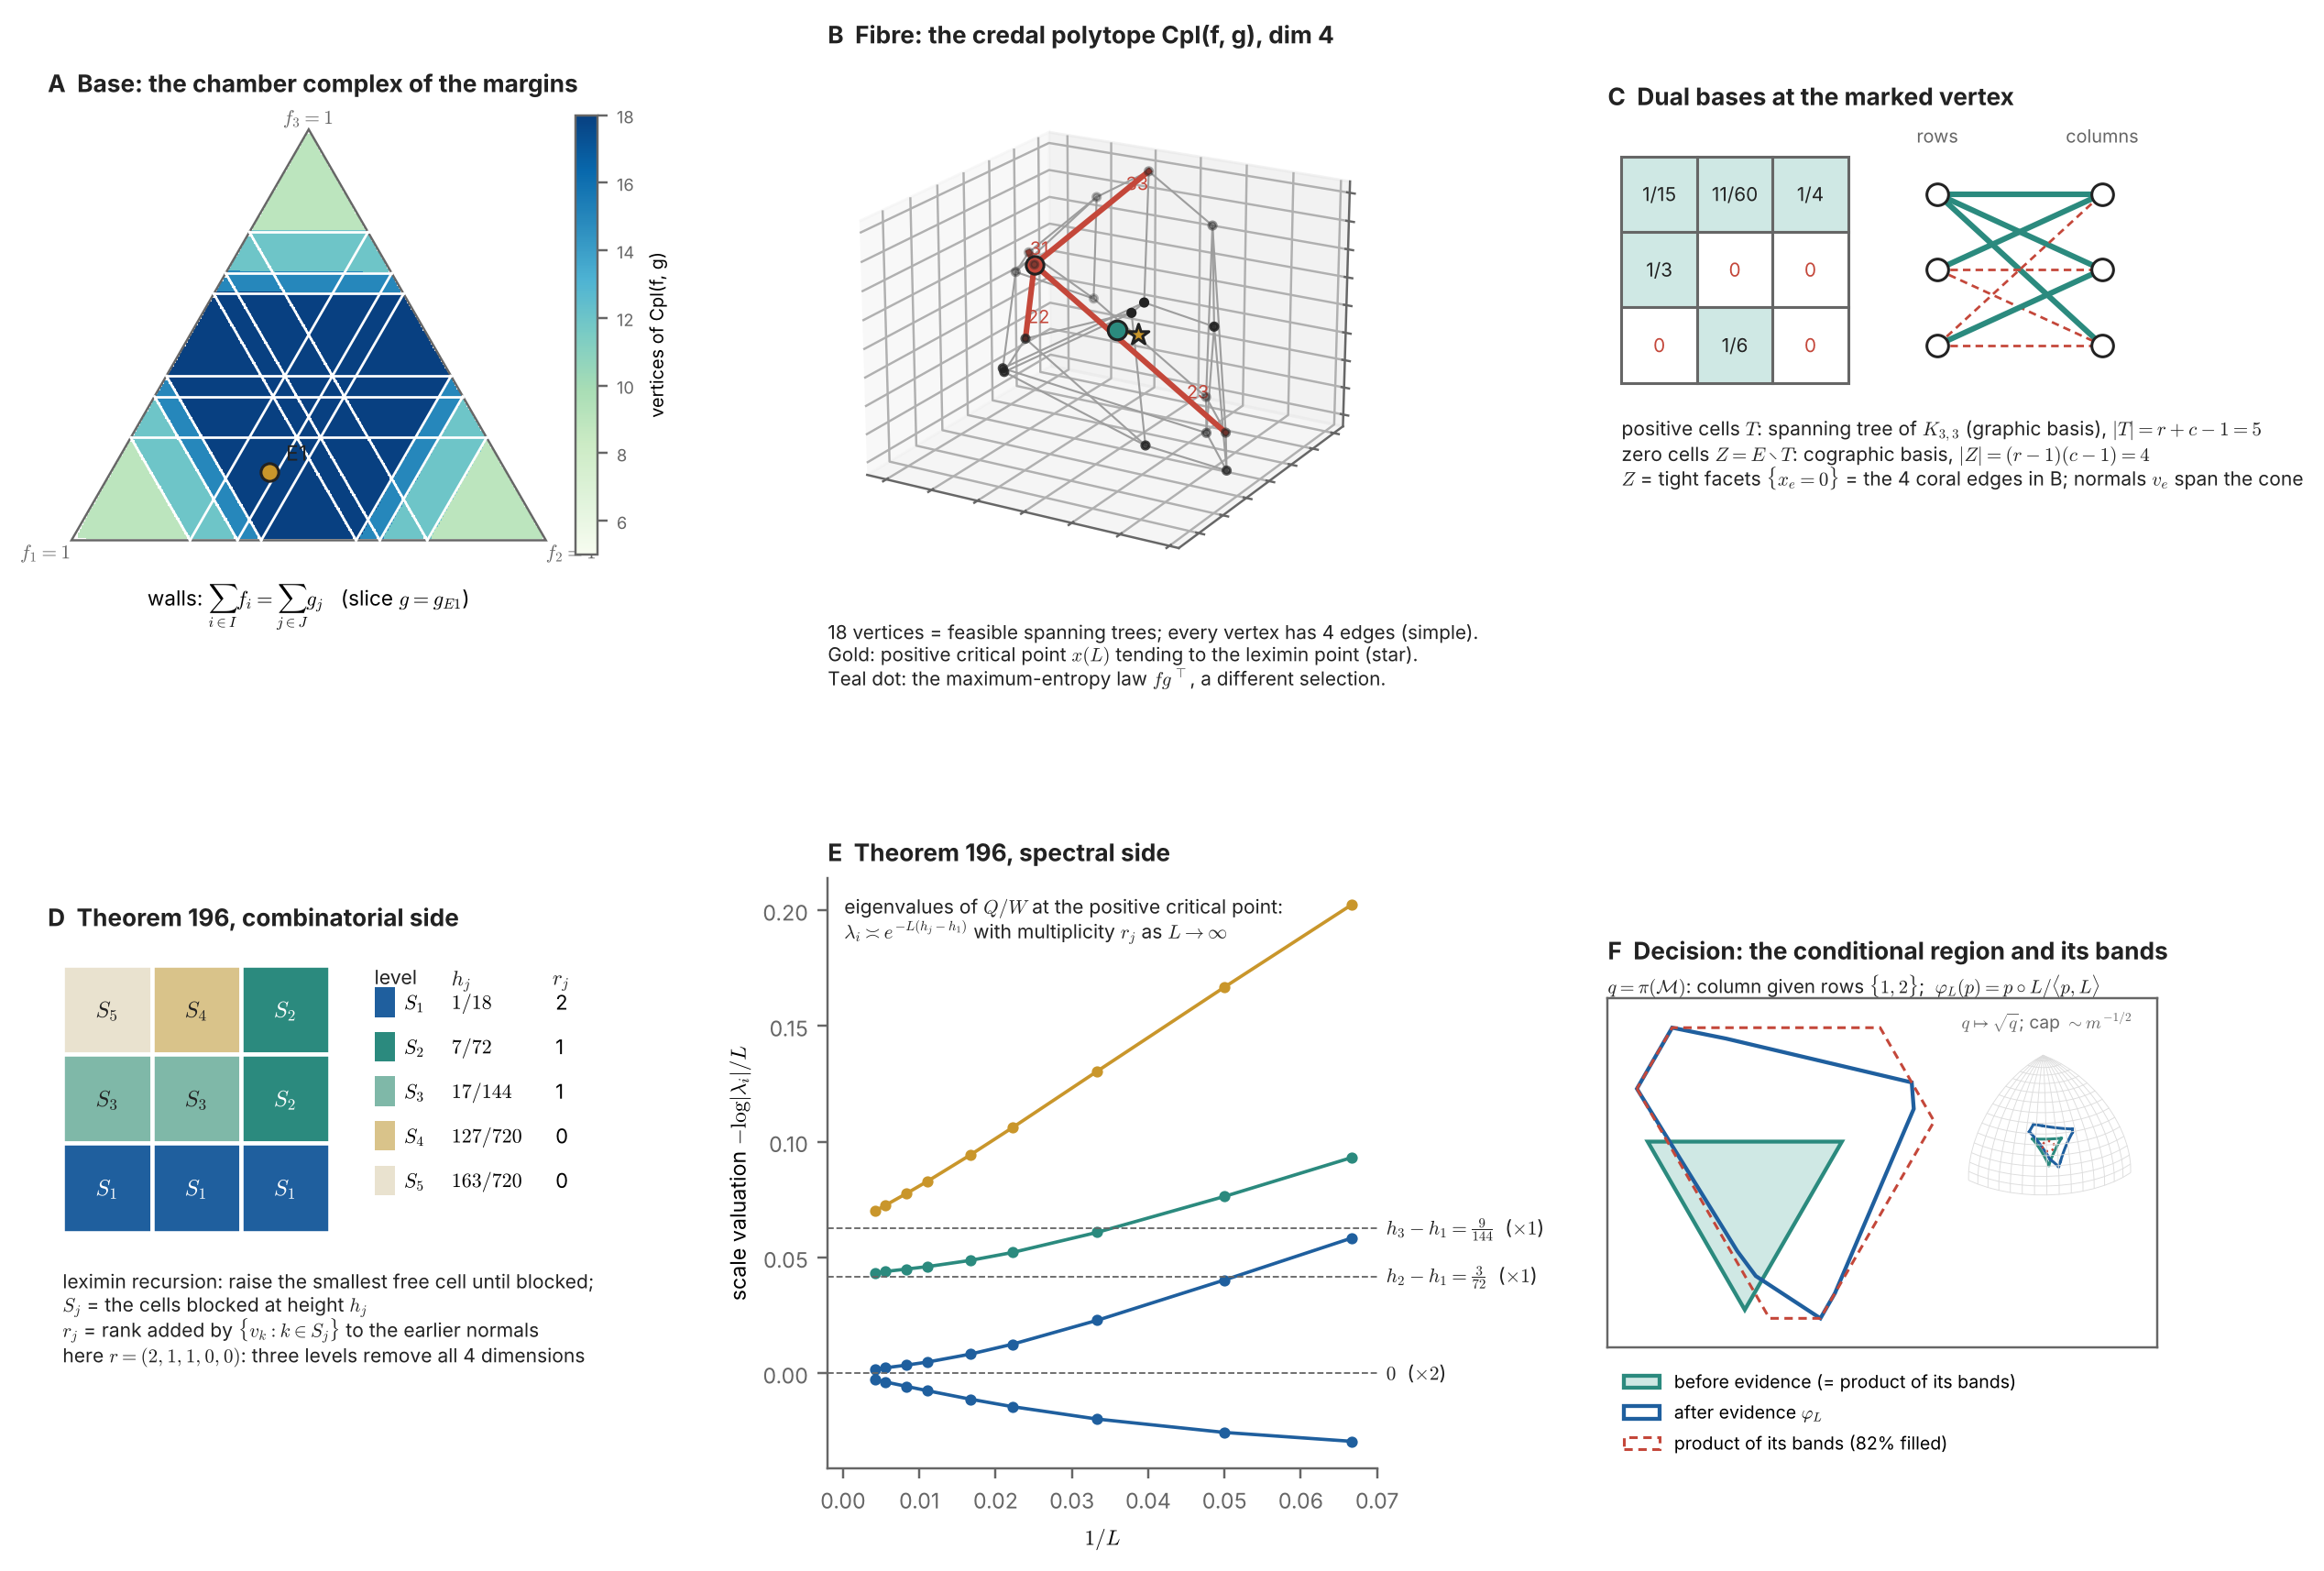

Recreate this plot in Python.
"""Frontispiece: one example followed through the whole geometry (fig:frontispiece; engine/study32_frontispiece/frontispiece.json
from check_frontispiece.py, UG1-UG5). E1: f = (30, 20, 10)/60, g = (24, 21, 15)/60.
A base of margins: the slice g = g(E1) of the chamber complex, coloured by the number of vertices of Cpl(f, g); walls f_i = subset sums of g.
B the credal fibre Cpl(f, g), a simple 4-polytope with 18 vertices (3D projection), the marked vertex with its 4 edges, the path of the
  positive critical point x(L) and its tropical limit, the leximin point.
C dual bases at the marked vertex: positive cells = spanning tree of K_{3,3}; zero cells = cographic basis = the 4 edges at the vertex.
D the leximin filtration of Theorem 196: blocked cells by level, values h_j, rank increments r_j.
E the spectral side of Theorem 196: scale valuations -log|lambda|/L of Q/W at the positive critical point against 1/L, converging to
  h_j - h_1 with multiplicity r_j.
F the decision: conditional law of the column given rows {0,1}; region before evidence (equal to the product of its bands), after
  evidence (blue) and the product of its bands (dashed); inset: the Fisher-Rao image on the sphere with an asymptotic sampling cap."""
import os, json, itertools
import numpy as np
import matplotlib; matplotlib.use("Agg")
import matplotlib.pyplot as plt
from matplotlib.patches import Polygon
from scipy.spatial import ConvexHull
HERE = os.path.dirname(os.path.abspath(__file__)); D = json.load(open(os.path.join(HERE, "..", "engine", "study32_frontispiece", "frontispiece.json")))
INK, MUTED, TEAL, CORAL, GOLD, BLUE, GREY = "#222222", "#666666", "#2b8a7e", "#c4473a", "#c9962b", "#1f5f9e", "#9e9e9e"
plt.rcParams.update({"font.size": 7.6, "axes.edgecolor": MUTED, "xtick.color": MUTED, "ytick.color": MUTED, "mathtext.fontset": "cm"})
CELLS = [(i, j) for i in range(3) for j in range(3)]
def tern(Q): Q = np.atleast_2d(Q); return np.column_stack([Q[:, 1] + Q[:, 2] / 2, Q[:, 2] * np.sqrt(3) / 2])
def title(ax, s, sub): ax.set_title(s, loc="left", fontsize=8.6, fontweight="bold", color=INK); ax.text(0, 1.0, sub, transform=ax.transAxes, fontsize=7, color=MUTED, va="bottom") if False else None
fig = plt.figure(figsize=(13.5, 9.2)); gs = fig.add_gridspec(2, 3, wspace=0.42, hspace=0.42)
# A ----------------------------------------------------------------
ax = fig.add_subplot(gs[0, 0]); G = np.array(D["grid"]); P = tern(G[:, :3]); cnt = G[:, 3]
sc = ax.scatter(P[:, 0], P[:, 1], c=cnt, cmap="GnBu", s=3.2, marker="s", lw=0, vmin=cnt.min() - 4, vmax=cnt.max())
for s in D["wall_levels"]:
    for i in range(3):
        a = np.zeros(3); b = np.zeros(3); a[i] = b[i] = s; o = [k for k in range(3) if k != i]; a[o[0]] = 1 - s; b[o[1]] = 1 - s
        ax.plot(*tern(np.array([a, b])).T, color="white", lw=0.9)
tri = tern(np.eye(3)); ax.add_patch(Polygon(tri, closed=True, fc="none", ec=MUTED, lw=0.8))
fE = np.array([30, 20, 10]) / 60; ax.scatter(*tern(fE).T, s=40, color=GOLD, ec=INK, zorder=5); ax.annotate("E1", tern(fE)[0], xytext=(6, 4), textcoords="offset points", fontsize=7.5, color=INK)
for k, lab in enumerate(("$f_1=1$", "$f_2=1$", "$f_3=1$")): ax.text(*tri[k], lab, fontsize=7, color=MUTED, ha=["right", "left", "center"][k], va="top" if k < 2 else "bottom")
cb = fig.colorbar(sc, ax=ax, fraction=0.04, pad=0.01); cb.set_label("vertices of Cpl(f, g)", fontsize=6.5); cb.ax.tick_params(labelsize=6)
ax.text(0.5, -0.1, r"walls: $\sum_{i\in I} f_i=\sum_{j\in J} g_j$   (slice $g=g_{E1}$)", transform=ax.transAxes, ha="center", fontsize=7.4)
ax.set_aspect("equal"); ax.axis("off"); ax.set_title("A  Base: the chamber complex of the margins", loc="left", fontsize=8.6, fontweight="bold", color=INK)
# B ----------------------------------------------------------------
ax = fig.add_subplot(gs[0, 1], projection="3d"); V = np.array(D["vertices"]); path = np.array(D["path"]); lex = np.array(D["leximin"])
mu = V.mean(0); fE_, gE_ = np.array([30, 20, 10]) / 60, np.array([24, 21, 15]) / 60; ME = np.outer(fE_, gE_).ravel()
e0 = (lex - ME) / np.linalg.norm(lex - ME); Rz = (V - mu) - np.outer((V - mu) @ e0, e0); _, _, vt2 = np.linalg.svd(Rz); vt = np.vstack([e0, vt2[:2]])
Pj = lambda X: (np.atleast_2d(X) - mu) @ vt[:3].T
PV = Pj(V); m = D["mark"]
for i, nb in enumerate(D["adj"]):
    for j in nb:
        if j > i: ax.plot(*np.array([PV[i], PV[j]]).T, color=GREY, lw=0.7)
for j in D["adj"][m]:
    ax.plot(*np.array([PV[m], PV[j]]).T, color=CORAL, lw=2.0)
    ent = list(set(D["bases"][j]) - set(D["bases"][m]))[0]; mid = PV[m] + 0.8 * (PV[j] - PV[m])
    ax.text(*mid, f"{CELLS[ent][0] + 1}{CELLS[ent][1] + 1}", color=CORAL, fontsize=6.5)
ax.scatter(*PV.T, color=INK, s=7); ax.scatter(*PV[m], color=CORAL, s=40, ec=INK)
PP = Pj(path); ax.plot(*PP.T, color=GOLD, lw=1.6, ls="-"); ax.scatter(*Pj(lex).T, color=GOLD, s=60, ec=INK, marker="*", zorder=6)
ax.scatter(*Pj(ME).T, color=TEAL, s=45, ec=INK, marker="o", zorder=6)

ax.tick_params(labelsize=0, length=0); ax.set_xticklabels([]); ax.set_yticklabels([]); ax.set_zticklabels([]); ax.view_init(20, -60)
ax.text2D(0.0, -0.02, "18 vertices = feasible spanning trees; every vertex has 4 edges (simple).\nGold: positive critical point $x(L)$ tending to the leximin point (star).\nTeal dot: the maximum-entropy law $fg^\\top$, a different selection.",
          transform=ax.transAxes, fontsize=6.8, color=INK, va="top")
ax.set_title("B  Fibre: the credal polytope Cpl(f, g), dim 4", loc="left", fontsize=8.6, fontweight="bold", color=INK)
# C ----------------------------------------------------------------
ax = fig.add_subplot(gs[0, 2]); ax.axis("off"); pos = [tuple(c) for c in D["pos"]]; xm = D["xm"]
for k, (i, j) in enumerate(CELLS):
    on = (i, j) in pos; ax.add_patch(plt.Rectangle((j * 0.55, (2 - i) * 0.55), 0.55, 0.55, fc="#cfe8e4" if on else "white", ec=MUTED))
    ax.text(j * 0.55 + 0.275, (2 - i) * 0.55 + 0.275, xm[k] if on else "0", ha="center", va="center", fontsize=6.8, color=INK if on else CORAL)
R = {i: (2.3, 1.375 - i * 0.55) for i in range(3)}; Cc = {j: (3.5, 1.375 - j * 0.55) for j in range(3)}
for (i, j) in CELLS:
    on = (i, j) in pos; ax.plot([R[i][0], Cc[j][0]], [R[i][1], Cc[j][1]], color=TEAL if on else CORAL, lw=2 if on else 0.9, ls="-" if on else (0, (3, 2)))
for i in range(3): ax.scatter(*R[i], s=60, color="white", ec=INK, zorder=3); ax.scatter(*Cc[i], s=60, color="white", ec=INK, zorder=3)
ax.text(2.3, 1.75, "rows", ha="center", fontsize=6.5, color=MUTED); ax.text(3.5, 1.75, "columns", ha="center", fontsize=6.5, color=MUTED)
ax.text(0, -0.25, r"positive cells $T$: spanning tree of $K_{3,3}$ (graphic basis), $|T|=r+c-1=5$" "\n"
        r"zero cells $Z=E\setminus T$: cographic basis, $|Z|=(r-1)(c-1)=4$" "\n"
        r"$Z$ = tight facets $\{x_e=0\}$ = the 4 coral edges in B; normals $v_e$ span the cone", fontsize=6.9, color=INK, va="top")
ax.set_xlim(-0.1, 3.9); ax.set_ylim(-1.2, 1.9); ax.set_aspect("equal")
ax.set_title("C  Dual bases at the marked vertex", loc="left", fontsize=8.6, fontweight="bold", color=INK)
# D ----------------------------------------------------------------
ax = fig.add_subplot(gs[1, 0]); ax.axis("off"); levcol = ["#1f5f9e", "#2b8a7e", "#7fb8a8", "#d9c38a", "#e9e2cf"]; lvl = {}
for j, (h, cs) in enumerate(D["levels"]):
    for c in cs: lvl[tuple(c)] = j
for (i, jj) in CELLS:
    j = lvl[(i, jj)]; ax.add_patch(plt.Rectangle((jj * 0.6, (2 - i) * 0.6), 0.6, 0.6, fc=levcol[j], ec="white", lw=1.5))
    ax.text(jj * 0.6 + 0.3, (2 - i) * 0.6 + 0.3, f"$S_{j + 1}$", ha="center", va="center", fontsize=8, color="white" if j < 2 else INK)
y0 = 1.75
ax.text(2.1, y0 + 0.05, "level", fontsize=7, color=INK, va="top"); ax.text(2.62, y0 + 0.05, "$h_j$", fontsize=7.5, color=INK, va="top"); ax.text(3.3, y0 + 0.05, "$r_j$", fontsize=7.5, color=INK, va="top")
for j, ((h, cs), rr) in enumerate(zip(D["levels"], D["r"])):
    ax.add_patch(plt.Rectangle((2.1, y0 - 0.3 - j * 0.3), 0.14, 0.2, fc=levcol[j], ec="none")); ax.text(2.3, y0 - 0.2 - j * 0.3, f"$S_{j + 1}$", fontsize=7.2, va="center"); ax.text(2.62, y0 - 0.2 - j * 0.3, f"${h}$", fontsize=7.2, va="center"); ax.text(3.32, y0 - 0.2 - j * 0.3, f"{rr}", fontsize=7.2, va="center")
ax.text(0, -0.25, r"leximin recursion: raise the smallest free cell until blocked;" "\n" r"$S_j$ = the cells blocked at height $h_j$" "\n"
        r"$r_j$ = rank added by $\{v_k: k\in S_j\}$ to the earlier normals" "\n"
        r"here $r=(2,1,1,0,0)$: three levels remove all 4 dimensions", fontsize=6.9, color=INK, va="top")
ax.set_xlim(-0.1, 3.6); ax.set_ylim(-1.15, 1.95); ax.set_aspect("equal")
ax.set_title("D  Theorem 196, combinatorial side", loc="left", fontsize=8.6, fontweight="bold", color=INK)
# E ----------------------------------------------------------------
ax = fig.add_subplot(gs[1, 1]); Ls = [float(L) for L in D["Ls"]]; SV = np.array([D["scale_values"][str(L) if str(L) in D["scale_values"] else str(int(L))] for L in D["Ls"]])
x = 1 / np.array(Ls); keep = np.array(Ls) >= 15
for i in range(4): ax.plot(x[keep], SV[keep, i], marker="o", ms=3, color=[BLUE, BLUE, TEAL, GOLD][i], lw=1.2)
for t, lab in ((0.0, r"$0$  ($\times 2$)"), (D["target"][2], r"$h_2-h_1=\frac{3}{72}$  ($\times 1$)"), (D["target"][3], r"$h_3-h_1=\frac{9}{144}$  ($\times 1$)")):
    ax.axhline(t, color=MUTED, lw=0.6, ls="--"); ax.text(0.0712, t, lab, fontsize=7, color=INK, va="center", clip_on=False)
ax.set_xlim(-0.002, 0.07); ax.set_xlabel("$1/L$"); ax.set_ylabel(r"scale valuation $-\log|\lambda_i|/L$")
ax.text(0.03, 0.97, r"eigenvalues of $Q/W$ at the positive critical point:" "\n" r"$\lambda_i\asymp e^{-L(h_j-h_1)}$ with multiplicity $r_j$ as $L\to\infty$", transform=ax.transAxes, ha="left", va="top", fontsize=6.9, color=INK)
for s in ("top", "right"): ax.spines[s].set_visible(False)
ax.set_title("E  Theorem 196, spectral side", loc="left", fontsize=8.6, fontweight="bold", color=INK)
# F ----------------------------------------------------------------
ax = fig.add_subplot(gs[1, 2]); Q0 = np.array(D["Q0"]); Q1 = np.array(D["Q1"])
def hullpts(Q): h = ConvexHull(tern(Q)); return tern(Q)[h.vertices]
def product(bands):
    pts = []
    for a, b in itertools.combinations(range(3), 2):
        for va in bands[a]:
            for vb in bands[b]:
                q = np.zeros(3); q[a] = va; q[b] = vb; q[3 - a - b] = 1 - va - vb
                if all(bands[k][0] - 1e-12 <= q[k] <= bands[k][1] + 1e-12 for k in range(3)): pts.append(q)
    return hullpts(np.array(pts))
ax.add_patch(Polygon(hullpts(Q0), closed=True, fc="#cfe8e4", ec=TEAL, lw=1.4, label="before evidence (= product of its bands)"))
ax.add_patch(Polygon(hullpts(Q1), closed=True, fc="none", ec=BLUE, lw=1.4, label=r"after evidence $\varphi_L$"))
ax.add_patch(Polygon(product(D["bands1"]), closed=True, fc="none", ec=CORAL, lw=1.0, ls=(0, (3, 2)), label=f"product of its bands ({D['ratio_after']:.0%} filled)"))
allp = np.vstack([tern(Q0), tern(Q1), product(D["bands1"])]); pad = 0.03
w_ = allp[:, 0].max() - allp[:, 0].min(); ax.set_xlim(allp[:, 0].min() - pad, allp[:, 0].max() + 0.75 * w_); ax.set_ylim(allp[:, 1].min() - pad, allp[:, 1].max() + pad); ax.set_aspect("equal"); ax.set_xticks([]); ax.set_yticks([])
ax.legend(frameon=False, fontsize=6.4, loc="upper left", bbox_to_anchor=(0, -0.02))
b0 = D["bands0"][0]; ax.text(0.0, 1.0, r"$q=\pi(\mathcal{M})$: column given rows $\{1,2\}$;  $\varphi_L(p)=p\circ L/\langle p,L\rangle$", transform=ax.transAxes, fontsize=6.7, color=INK, va="bottom")
ins = ax.inset_axes([0.58, 0.3, 0.44, 0.6], projection="3d"); uu, vv = np.meshgrid(np.linspace(0, np.pi / 2, 16), np.linspace(0, np.pi / 2, 16))
ins.plot_wireframe(np.cos(uu) * np.sin(vv), np.sin(uu) * np.sin(vv), np.cos(vv), color="#dddddd", lw=0.3)
for Q, col in ((Q0, TEAL), (Q1, BLUE)):
    h = ConvexHull(tern(Q)); V2 = Q[h.vertices]
    for i in range(len(V2)):
        t = np.linspace(0, 1, 30)[:, None]; seg = np.sqrt((1 - t) * V2[i] + t * V2[(i + 1) % len(V2)]); ins.plot(*seg.T, color=col, lw=1)
cen = np.sqrt(Q0.mean(0)); cen /= np.linalg.norm(cen); rho = 1.96 / (2 * np.sqrt(400)); e1 = np.cross(cen, [0, 0, 1]); e1 /= np.linalg.norm(e1); e2 = np.cross(cen, e1)
cap = np.array([np.cos(rho) * cen + np.sin(rho) * (np.cos(p) * e1 + np.sin(p) * e2) for p in np.linspace(0, 2 * np.pi, 60)]); ins.plot(*cap.T, color=CORAL, lw=0.8, ls=":")
ins.set_axis_off(); ins.view_init(30, 40); ins.set_title(r"$q\mapsto\sqrt{q}$; cap $\sim m^{-1/2}$", fontsize=6.3, color=MUTED, pad=0)
ax.set_title("F  Decision: the conditional region and its bands", loc="left", fontsize=8.6, fontweight="bold", color=INK, pad=14)
fig.savefig(os.path.join(HERE, "fig_frontispiece.png"), dpi=220, bbox_inches="tight"); print("ok")
